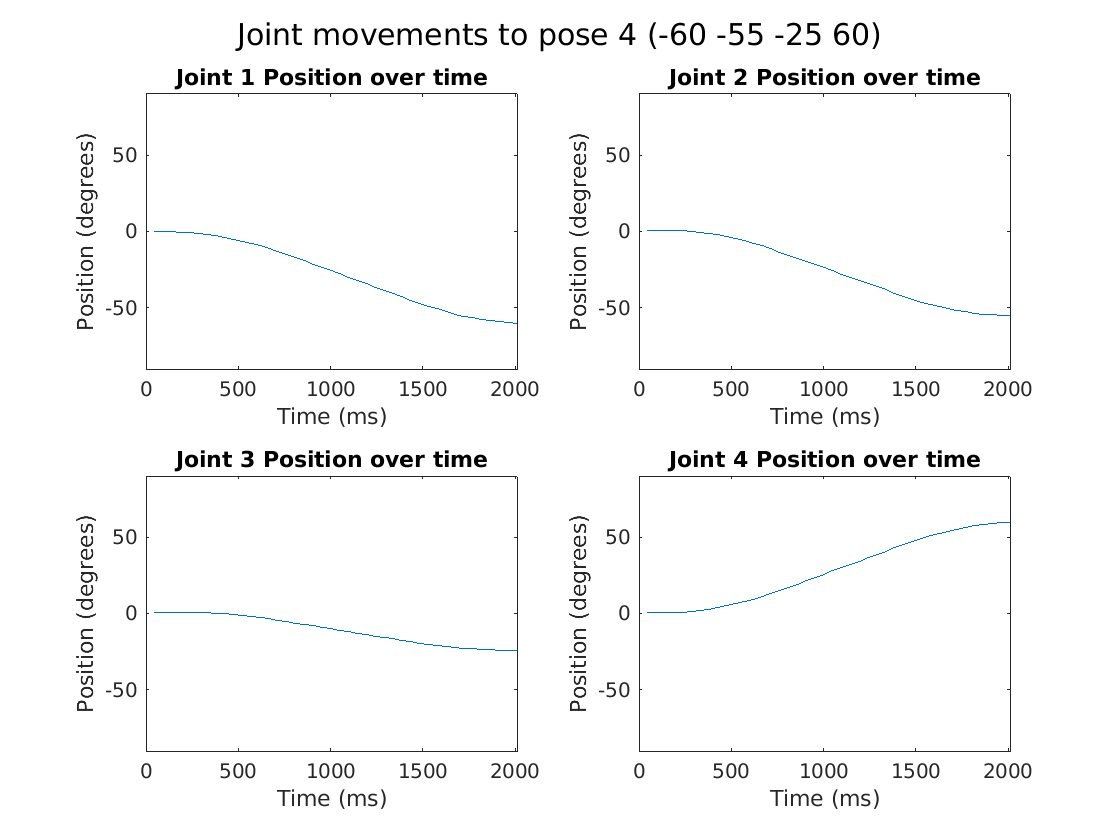

The file beside this chart, header and first rows:
43.576, -0.17578125, 0.439453125, 0.439453125, 0.439453125
90.98, -0.08789, 0.5273, 0.4395, 0.4395
139.5, -0.1758, 0.4395, 0.4395, 0.3516
187, -0.3516, 0.5273, 0.4395, 0.4395
235.3, -0.8789, 0.4395, 0.4395, 0.791
282.9, -1.406, 0.1758, 0.4395, 1.406
330.9, -2.021, -0.3516, 0.3516, 2.109
378.8, -2.9, -1.143, 0.2637, 2.9
426.9, -3.867, -2.021, -0.1758, 3.867
474.8, -5.01, -3.252, -0.791, 5.01
522.8, -6.24, -4.57, -1.406, 6.24
570.9, -7.646, -6.064, -2.021, 7.734
618.8, -9.229, -7.646, -2.725, 9.316
666.8, -10.99, -9.404, -3.516, 11.07
714.9, -12.92, -11.43, -4.307, 12.92
762.9, -15.03, -13.45, -5.273, 15.03
810.8, -17.05, -15.47, -6.24, 17.14
858.8, -19.16, -17.58, -7.207, 19.25
906.8, -21.53, -19.69, -8.086, 21.36
954.7, -23.47, -21.71, -9.053, 23.55
1003, -25.66, -23.73, -10.02, 25.75
1051, -27.77, -25.75, -10.9, 27.86
1099, -29.97, -27.95, -11.87, 30.06
1147, -32.17, -29.97, -12.83, 32.17
1195, -34.19, -31.9, -13.8, 34.28
1243, -36.39, -34.01, -14.77, 36.47
1291, -38.58, -36.12, -15.56, 38.76
1339, -40.69, -38.23, -16.52, 40.78
1387, -42.8, -40.52, -17.49, 42.89
1435, -45, -42.63, -18.37, 45.09
1483, -47.02, -44.47, -19.42, 47.02
1531, -48.96, -46.23, -20.3, 49.04
1579, -50.71, -47.72, -21.01, 50.8
1627, -52.38, -49.22, -21.8, 52.38
1675, -54.05, -50.54, -22.32, 53.96
1723, -55.37, -51.59, -22.76, 55.28
1771, -56.51, -52.47, -23.12, 56.43
1819, -57.48, -53.35, -23.47, 57.39
1867, -58.27, -54.05, -23.73, 58.27
1915, -58.97, -54.49, -24.08, 58.89
1963, -59.59, -54.93, -24.17, 59.5
2011, -59.94, -55.02, -24.26, 59.77
